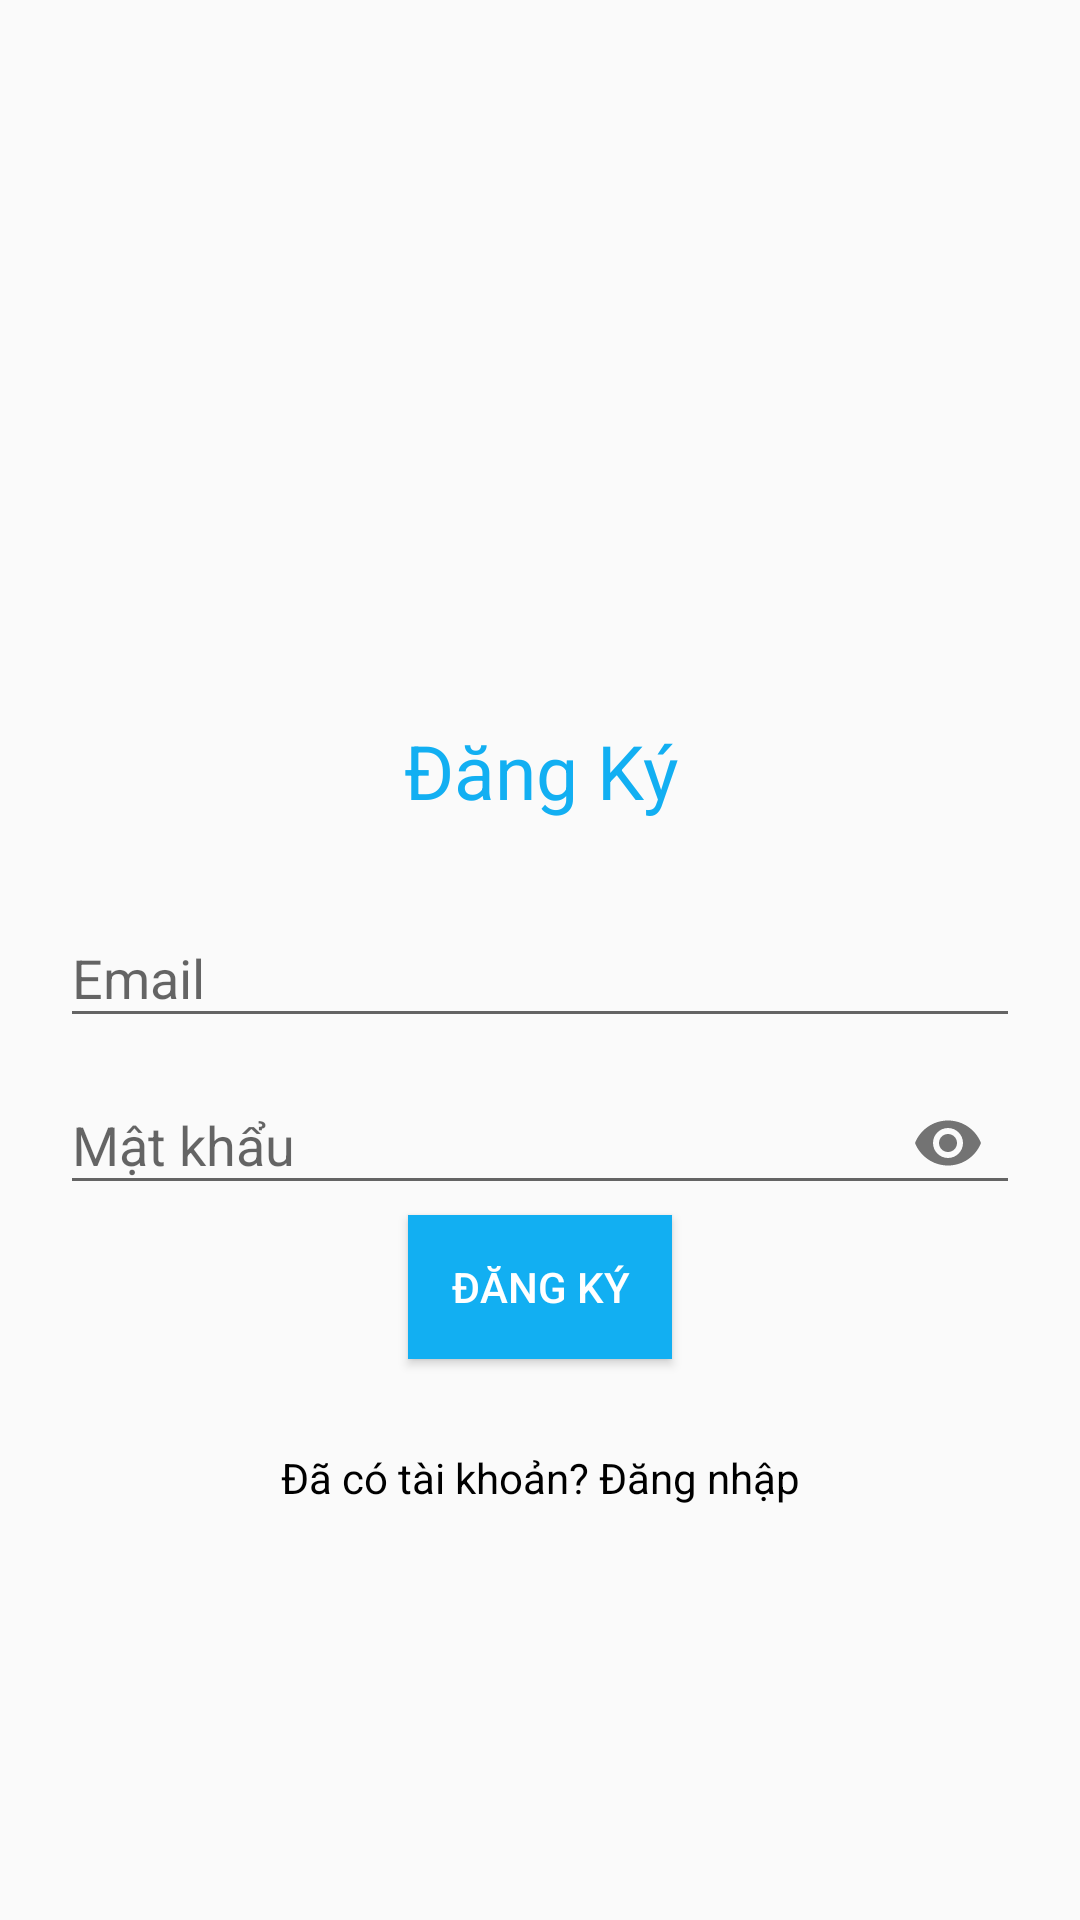

Layout XML and referenced resources for this Android screen:
<!-- AndroidManifest.xml: application theme AppTheme -->
<!-- res/layout/activity_register.xml -->
<?xml version="1.0" encoding="utf-8"?>
<RelativeLayout xmlns:android="http://schemas.android.com/apk/res/android"
    xmlns:app="http://schemas.android.com/apk/res-auto"
    xmlns:tools="http://schemas.android.com/tools"
    android:layout_width="match_parent"
    android:layout_height="match_parent"
    android:padding="20dp"
    tools:context=".RegisterActivity"
    >
    
    <TextView
        android:layout_width="match_parent"
        android:layout_height="wrap_content"
        android:textAlignment="center"
        android:layout_centerHorizontal="true"
        android:layout_centerVertical="true"
        android:text="Đăng Ký"
        android:textColor="@color/colorPrimary"
        android:textSize="25sp"
        android:layout_above="@id/emailTIL"
        android:layout_marginBottom="20dp"

        />
    
    <com.google.android.material.textfield.TextInputLayout
        android:layout_width="match_parent"
        android:layout_height="wrap_content"
        android:layout_centerHorizontal="true"
        android:layout_centerVertical="true"
        android:id="@+id/emailTIL">
        <EditText
            android:id="@+id/emailEt"
            android:layout_width="match_parent"
            android:layout_height="wrap_content"
            android:hint="Email "
            android:inputType="textEmailAddress"

            />

    </com.google.android.material.textfield.TextInputLayout>

    
    <com.google.android.material.textfield.TextInputLayout
        android:layout_width="match_parent"
        android:layout_height="wrap_content"
        android:layout_centerHorizontal="true"
        android:layout_centerVertical="true"
        android:id="@+id/passTIL"
        android:layout_below="@id/emailTIL"
        app:passwordToggleEnabled="true">
        <EditText
            android:id="@+id/passEt"
            android:layout_width="match_parent"
            android:layout_height="wrap_content"
            android:hint="Mật khẩu"
            android:inputType="textPassword"
            />
    </com.google.android.material.textfield.TextInputLayout>
    
    <Button
        android:id="@+id/registerBtn"

        android:textColor="#fff"
        android:background="@color/colorPrimary"
        android:layout_width="wrap_content"
        android:layout_height="wrap_content"
        android:layout_below="@id/passTIL"
        android:layout_centerHorizontal="true"
        android:drawablePadding="5dp"
        android:text="Đăng Ký"/>
    <TextView
        android:id="@+id/have_accountTv"
        android:layout_width="match_parent"
        android:layout_height="wrap_content"
        android:text="Đã có tài khoản? Đăng nhập"
        android:textAlignment="center"
        android:layout_below="@id/registerBtn"
        android:layout_marginTop="30dp"
        android:textColor="#000"


        />

</RelativeLayout>
<!-- resources referenced by this layout -->
<resources>
  <color name="colorPrimary">#12AFF2</color>
  <style name="AppTheme" parent="Theme.AppCompat.Light.DarkActionBar">
          
          <item name="colorPrimary">@color/colorPrimary</item>
          <item name="colorPrimaryDark">@color/colorPrimaryDark</item>
          <item name="colorAccent">@color/colorAccent</item>
      </style>
  <color name="colorPrimaryDark">#3700B3</color>
  <color name="colorAccent">#0091EA</color>
</resources>
